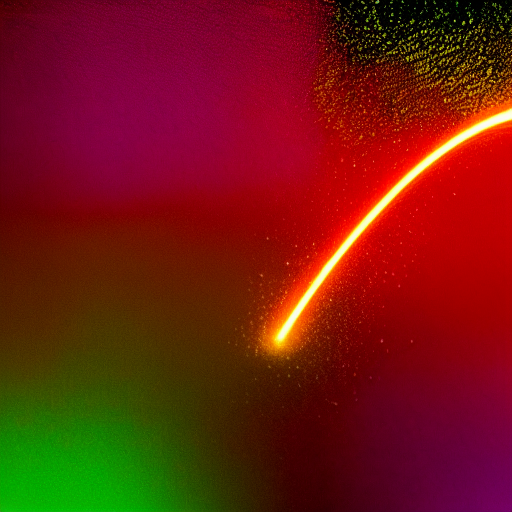
Generation parameters embedded in this image by AUTOMATIC1111 Stable Diffusion web UI or a fork of it (Forge, ...) (PNG 'parameters' text chunk):
a dramatic photo of an interesting chemical reaction, neon, intricated, highly detailed
Negative prompt: boring, normal, blurry
Steps: 50, Sampler: Euler a, CFG scale: 13, Seed: 1501021182, Size: 512x512, Model hash: a9263745, Batch size: 2, Batch pos: 1